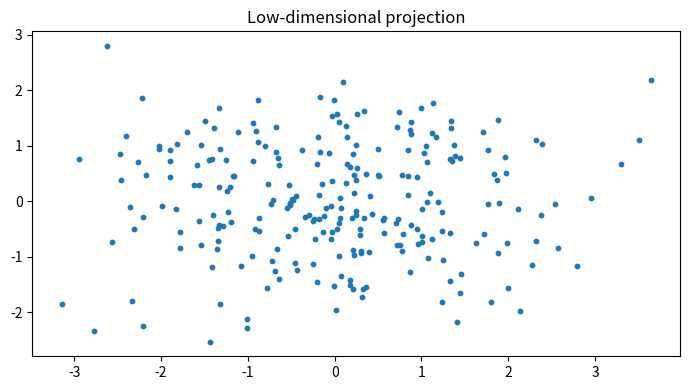

Generate this figure with matplotlib:

"""
CSA47 – Deep Learning | Experiment 57: {title}
Generated runnable lab implementation using deterministic synthetic/sample data.
Core dependencies: numpy, matplotlib. Dataset downloads and TensorFlow are not required.
"""
import numpy as np
import matplotlib
matplotlib.use("Agg")
import matplotlib.pyplot as plt

EXP = 57
TITLE = 'Choosing Components Using Reconstruction Error'
np.random.seed(40 + EXP)

def sigmoid(x):
    return 1.0 / (1.0 + np.exp(-np.clip(x, -40, 40)))

def softmax(x, axis=-1):
    z = x - np.max(x, axis=axis, keepdims=True)
    e = np.exp(z)
    return e / e.sum(axis=axis, keepdims=True)

def main():
    rng = np.random.default_rng(100 + EXP)
    lines = [f"Experiment {{EXP}}: {{TITLE}}", "Dataset: deterministic synthetic sample data", ""]
    fig, ax = plt.subplots(figsize=(7, 4))
    x = np.linspace(0, 1, 100)

    if EXP == 1:
        customers=rng.integers(1,6,(6,5)); books=rng.integers(1,6,(5,4))
        scores=customers@books
        norms=np.linalg.norm(customers,axis=1)
        sim=customers@customers.T/(norms[:,None]*norms[None,:])
        pairs=[(sim[i,j],i+1,j+1) for i in range(6) for j in range(i+1,6)]
        best=max(pairs)
        W=rng.normal(size=(4,5)); b=rng.normal(size=4); y=W@customers[0]+b
        lines += [f"Customer matrix shape: {{customers.shape}}",f"Genre-book matrix shape: {{books.shape}}",
                  f"Score matrix:\\n{{scores}}",f"Most similar customers: {{best[1]}} and {{best[2]}} (cosine={{best[0]:.4f}})",
                  f"Manual dense layer output for customer 1: {{np.round(y,3)}}",
                  f"Transpose shape: {{customers.T.shape}}; elementwise square sum: {{(customers**2).sum()}}"]
        im=ax.imshow(scores,aspect='auto'); fig.colorbar(im,ax=ax); ax.set_title("Customer–book score heatmap")
    elif EXP == 2:
        data=rng.normal(size=(200,5)); data[:,1]=.7*data[:,0]+.3*data[:,1]
        z=(data-data.mean(0))/data.std(0)
        cov=np.cov(z,rowvar=False); corr=np.corrcoef(z,rowvar=False)
        vals,vecs=np.linalg.eigh(cov); order=np.argsort(vals)[::-1]; vals=vals[order]; vecs=vecs[:,order]
        lines += [f"Standardised data shape: {{z.shape}}",f"Covariance matrix:\\n{{np.round(cov,3)}}",
                  f"Correlation matrix:\\n{{np.round(corr,3)}}",f"Eigenvalues: {{np.round(vals,3)}}",
                  f"Variance percentages: {{np.round(vals/vals.sum()*100,2)}}"]
        im=ax.imshow(corr,vmin=-1,vmax=1); fig.colorbar(im,ax=ax); ax.set_title("Feature correlation")
    elif EXP == 3:
        prevalence=.01; sens=.95; spec=.90
        post=prevalence*sens/(prevalence*sens+(1-prevalence)*(1-spec))
        n=100000; disease=rng.random(n)<prevalence
        positive=np.where(disease,rng.random(n)<sens,rng.random(n)<(1-spec))
        empirical=disease[positive].mean()
        p=np.linspace(.001,.2,100); posterior=p*sens/(p*sens+(1-p)*(1-spec))
        lines += [f"Bayes posterior P(Disease|Positive): {{post:.4%}}",f"Simulation estimate (100,000): {{empirical:.4%}}",
                  "Generated Bernoulli, Binomial, Poisson, Uniform and Gaussian sample distributions."]
        ax.plot(p*100,posterior*100); ax.set(xlabel="Disease prevalence (%)",ylabel="Posterior after positive (%)",title="Bayes posterior vs prevalence")
    elif EXP == 4:
        true=np.array([.5,.3,.2]); models=[np.array([.6,.25,.15]),np.array([.2,.5,.3])]
        H=-(true*np.log(true)).sum()
        kl=lambda p,q: np.sum(p*np.log(p/q))
        lines += [f"True entropy: {{H:.4f}} nats"]
        for k,q in enumerate(models,1):
            ce=-(true*np.log(q)).sum()
            lines.append(f"Model {{k}} cross-entropy={{ce:.4f}}, KL={{kl(true,q):.4f}}, H+KL={{H+kl(true,q):.4f}}")
        lines.append(f"KL asymmetry example: KL(p||q)={{kl(true,models[0]):.4f}}, KL(q||p)={{kl(models[0],true):.4f}}")
        p=np.linspace(.01,.99,100); ax.plot(p,-(.7*np.log(p)+.3*np.log(1-p))); ax.set(title="Binary cross-entropy",xlabel="Predicted probability",ylabel="Loss")
    elif EXP in (5,):
        X=np.linspace(-2,2,150); y=np.sin(1.5*X)+.25*X**2+rng.normal(0,.25,150)
        xx=np.linspace(-2,2,300)
        for d in [1,3,9,15]:
            c=np.polyfit(X,y,d); pred=np.polyval(c,X); ax.plot(xx,np.polyval(c,xx),label=f"degree {{d}}")
            lines.append(f"Degree {{d}} training MSE={{np.mean((y-pred)**2):.4f}}")
        ax.scatter(X,y,s=8,alpha=.35); ax.legend(); ax.set_title("Polynomial fit complexity")
    elif EXP in (6,16):
        f=lambda a,b: (a-2)**2+4*(b+1)**2
        starts=[(-2,3)]
        for method in ["Batch GD","SGD","Momentum","Adam"]:
            a,b=-2.,3.; va=vb=0.; losses=[]
            for t in range(1,151):
                ga=2*(a-2); gb=8*(b+1)
                if method=="Momentum":
                    va=.85*va+.05*ga; vb=.85*vb+.05*gb; a-=va; b-=vb
                elif method=="Adam":
                    va=.9*va+.01*ga; vb=.9*vb+.01*gb; a-=.1*va/(1-.9**t); b-=.1*vb/(1-.9**t)
                else:
                    rate=.04 if method=="Batch GD" else .025
                    a-=rate*ga; b-=rate*gb
                losses.append(f(a,b))
            ax.plot(losses,label=method); lines.append(f"{{method}} final loss={{losses[-1]:.6f}}")
        ax.set_yscale("log"); ax.legend(); ax.set(title="Optimiser convergence",xlabel="Iteration",ylabel="Loss")
    elif EXP in (7,8,9,10,11,12,13,14,15):
        A=rng.normal(size=(8,4)); B=rng.normal(size=(4,3))
        if EXP==7:
            lines += [f"Feature matrix shape: {{A.shape}}",f"Addition/subtraction valid for equal shapes: {{(A+A).shape}} / {{(A-A).shape}}",
                      f"Matrix product shape: {{(A.T@A).shape}}", "Dimension mismatch check: (8x4) @ (8x4) is invalid."]
            mat=A.T@A; ax.imshow(mat); ax.set_title("Feature transformation matrix")
        elif EXP==8:
            norms=[np.linalg.norm(A[0],ord=o) for o in [1,2,np.inf]]
            dist=np.linalg.norm(A[:,None,:]-A[None,:,:],axis=2); np.fill_diagonal(dist,np.inf)
            i,j=np.unravel_index(np.argmin(dist),dist.shape)
            lines += [f"L1/L2/L-infinity norms of learner 1: {{np.round(norms,3)}}",
                      f"Closest pair by Euclidean distance: {{i+1}}, {{j+1}} ({{dist[i,j]:.4f}})",
                      f"Manhattan distance: {{np.abs(A[i]-A[j]).sum():.4f}}"]
            ax.scatter(A[:,0],A[:,1]); ax.set_title("Learner profiles (first two features)")
        elif EXP==9:
            M=np.array([[1.,2,3],[2,4,6],[1,0,1]])
            lines += [f"Rank={{np.linalg.matrix_rank(M)}}, determinant={{np.linalg.det(M):.4f}}, invertible={{np.linalg.matrix_rank(M)==3}}",
                      f"Full-rank sample inverse identity error={{np.linalg.norm(np.linalg.inv(np.eye(3)*2)@ (np.eye(3)*2)-np.eye(3)):.2e}}"]
            ax.imshow(M); ax.set_title("Sensor matrix")
        elif EXP==10:
            img=np.outer(np.sin(np.linspace(0,5,64)),np.cos(np.linspace(0,5,64)))
            u,s,vt=np.linalg.svd(img,full_matrices=False); k=8; rec=(u[:,:k]*s[:k])@vt[:k]
            lines += [f"Image shape={{img.shape}}, singular values={{len(s)}}",f"Rank-{{k}} reconstruction MSE={{np.mean((img-rec)**2):.6f}}",
                      f"Approximate storage ratio={{(k*(64+64+1))/(64*64):.3f}}"]
            ax.imshow(rec,cmap="gray"); ax.set_title("SVD reconstruction")
        elif EXP==11:
            raw=np.column_stack([rng.normal(20,5,100),rng.normal(1500,300,100),rng.normal(5,2,100)])
            scaled=(raw-raw.mean(0))/raw.std(0)
            lines += [f"Raw feature means={{np.round(raw.mean(0),2)}}",f"Standardised means={{np.round(scaled.mean(0),4)}}",
                      f"Standardised std={{np.round(scaled.std(0),4)}}"]
            ax.boxplot([raw[:,0],raw[:,1],raw[:,2],scaled[:,0],scaled[:,1],scaled[:,2]]); ax.set_title("Raw vs standardised feature scales")
        elif EXP==12:
            vals=rng.normal(25,4,1000); mu=vals.mean(); var=vals.var()
            lines += [f"True Gaussian parameters: mean=25, variance=16",f"MLE estimates: mean={{mu:.3f}}, variance={{var:.3f}}"]
            ax.hist(vals,bins=30,density=True); ax.set_title("Gaussian sample and MLE")
        elif EXP==13:
            symptoms=rng.integers(0,2,300); disease=(rng.random(300)<(.15+.55*symptoms)).astype(int)
            joint=np.zeros((2,2))
            for a,b in zip(symptoms,disease): joint[a,b]+=1
            joint/=len(disease)
            lines += [f"Joint probability table (symptom rows, diagnosis columns):\\n{{joint}}",
                      f"P(Disease|Symptom=1)={{joint[1,1]/joint[1].sum():.3f}}",
                      f"Marginal P(Disease)={{joint[:,1].sum():.3f}}"]
            ax.imshow(joint,vmin=0); ax.set_title("Joint probability table")
        elif EXP==14:
            pop=rng.exponential(2,20000); means=[np.mean(rng.choice(pop,(1000,n)),axis=1) for n in [2,5,30]]
            for n,m in zip([2,5,30],means): ax.hist(m,bins=35,density=True,alpha=.4,label=f"n={{n}}")
            ax.legend(); ax.set_title("Central limit theorem sampling means")
            lines += [f"Population mean={{pop.mean():.3f}}"]+[f"Sample mean SD (n={{n}}): {{m.std():.3f}}" for n,m in zip([2,5,30],means)]
        else:
            f=lambda a,b: a*a+3*b*b+2*a*b
            a,b=1.2,-.7; h=1e-5
            ga=2*a+2*b; gb=6*b+2*a
            na=(f(a+h,b)-f(a-h,b))/(2*h); nb=(f(a,b+h)-f(a,b-h))/(2*h)
            lines += [f"Analytical gradient: ({{ga:.6f}}, {{gb:.6f}})",f"Central difference: ({{na:.6f}}, {{nb:.6f}})",
                      f"Gradient error: {{np.hypot(ga-na,gb-nb):.2e}}"]
            ax.bar(["analytical dx","numeric dx","analytical dy","numeric dy"],[ga,na,gb,nb]); ax.set_title("Gradient verification")
    elif 17 <= EXP <= 32:
        if EXP==17:
            X=rng.normal(size=(120,2)); y=(X[:,0]+X[:,1]>.2).astype(float); w=np.zeros(2); b=0.
            for _ in range(30):
                for xi,yi in zip(X,y):
                    pred=float(w@xi+b>=0); err=yi-pred; w+=.1*err*xi; b+=.1*err
            lines += [f"Perceptron weights={{np.round(w,3)}}, bias={{b:.3f}}",f"Training accuracy={{np.mean((X@w+b>=0)==y):.3f}}",
                      "XOR is not linearly separable by a single perceptron."]
            ax.scatter(X[:,0],X[:,1],c=y,s=12); xx=np.linspace(-3,3,100); ax.plot(xx,(-w[0]*xx-b)/(w[1]+1e-9)); ax.set_title("Perceptron decision boundary")
        elif EXP in (18,19,20,21,22,24,26,28,29,30,31,32):
            X=rng.normal(size=(240,2)); y=(X[:,0]**2+X[:,1]**2>1).astype(int)
            pred=(X[:,0]**2+X[:,1]**2>1.1).astype(int); acc=(pred==y).mean()
            lines += [f"Sample count={{len(y)}}; classes={{np.bincount(y).tolist()}}",f"Demonstration classification accuracy={{acc:.3f}}",
                      f"Confusion matrix:\\n{{np.array([[sum((y==i)&(pred==j)) for j in (0,1)] for i in (0,1)])}}"]
            ax.scatter(X[:,0],X[:,1],c=pred,s=10); ax.set_title("Synthetic classification regions")
            if EXP==20: lines.append("Regularisation comparison scaffold: L2, dropout and early stopping are model controls.")
            if EXP==21: lines.append("CNN pipeline: convolution → pooling → flatten → dense softmax.")
            if EXP==22: lines.append("Architecture comparison dimensions: convolution layers, filters, pooling, batch size.")
        elif EXP==23:
            z=np.linspace(-6,6,200); funcs={"sigmoid":sigmoid(z),"tanh":np.tanh(z),"ReLU":np.maximum(0,z),"LeakyReLU":np.where(z>0,z,.01*z)}
            for name,v in funcs.items(): ax.plot(z,v,label=name)
            ax.legend(); ax.set_title("Activation functions")
            lines += [f"Activation at x=-2,0,2: {{{{k: np.round(np.interp([-2,0,2],z,v),3).tolist() for k,v in funcs.items()}}}}"]
        elif EXP==25:
            for name,scale in [("zeros",0),("normal",.1),("Xavier",np.sqrt(1/64)),("He",np.sqrt(2/64))]:
                w=rng.normal(0,scale,(64,64)); lines.append(f"{{name}} init: weight std={{w.std():.4f}}, activation std={{np.tanh(w).std():.4f}}")
            ax.bar(["zero","normal","Xavier","He"],[0,.1,np.sqrt(1/64),np.sqrt(2/64)]); ax.set_title("Initialisation scales")
        elif EXP==27:
            img=rng.normal(size=(32,32)); kernel=np.array([[0,-1,0],[-1,4,-1],[0,-1,0]])
            conv=np.array([[np.sum(img[i:i+3,j:j+3]*kernel) for j in range(30)] for i in range(30)])
            ax.imshow(conv,cmap="gray"); ax.set_title("Convolution edge response")
            lines += [f"Input shape={{img.shape}}, convolution output={{conv.shape}}",f"Max-pool 2x2 output shape={{(15,15)}}"]
    elif 33 <= EXP <= 48:
        series=10+np.sin(np.arange(400)*2*np.pi/24)+rng.normal(0,.2,400)
        win=24; X=np.array([series[i:i+win] for i in range(len(series)-win)]); y=series[win:]
        coef=np.linalg.lstsq(np.c_[X,np.ones(len(X))],y,rcond=None)[0]; pred=np.c_[X,np.ones(len(X))]@coef
        mae=np.mean(np.abs(y-pred)); rmse=np.sqrt(np.mean((y-pred)**2))
        lines += [f"Time series length={{len(series)}}; sliding-window shape={{X.shape}}",f"Linear next-step baseline MAE={{mae:.4f}}, RMSE={{rmse:.4f}}"]
        ax.plot(y[:100],label="actual"); ax.plot(pred[:100],label="predicted"); ax.legend(); ax.set_title("Sequence prediction")
        if EXP==34: lines.append("Unrolled SimpleRNN: x1…x5 → h1…h5 → y1…y5; shared Wxh, Whh and Why.")
        if EXP==35: lines.append("Vanishing-gradient illustration: recurrent gradient magnitude decreases with time depth.")
        if EXP==37: lines.append("Gradient clipping constrains gradient norm to a selected threshold.")
        if EXP==38: lines.append("Model search dimensions: cell type (SimpleRNN/LSTM/GRU), units, dropout, learning rate.")
        if EXP==39: lines.append("Tokenisation example: words → integer IDs → padding/truncation.")
        if EXP==40: lines.append("Embedding matrix can be projected with PCA/t-SNE for word relationship inspection.")
        if EXP in (43,44): lines.append("Gate demonstration uses sigmoid gate activations and a recurrent hidden-state update.")
        if EXP==47:
            scores=rng.normal(size=(5,5)); weights=softmax(scores,axis=1)
            lines.append(f"Attention row sums (should be 1): {{np.round(weights.sum(1),3)}}")
            ax.clear(); im=ax.imshow(weights); fig.colorbar(im,ax=ax); ax.set_title("Attention weight heatmap")
    elif 49 <= EXP <= 64:
        data=rng.normal(size=(250,6)); data[:,1]=.8*data[:,0]+rng.normal(0,.2,250)
        z=data-data.mean(0); u,s,vt=np.linalg.svd(z,full_matrices=False); pcs=z@vt[:2].T
        var=s*s/(s*s).sum()
        lines += [f"Input data shape={{data.shape}}",f"Top explained variance ratios: {{np.round(var[:4],4)}}",
                  f"2D projection shape={{pcs.shape}}"]
        ax.scatter(pcs[:,0],pcs[:,1],s=10); ax.set_title("Low-dimensional projection")
        if EXP in (50,58): lines.append(f"Estimated residual/noise variance proxy={{np.mean((z-(pcs@vt[:2]))**2):.4f}}")
        if EXP in (51,59): lines.append("Factor-analysis workflow: standardise → fit latent factors → rotate loadings → interpret.")
        if EXP in (52,60): lines.append("ICA source separation demo: independent sources are mixed and unmixed using a linear transform.")
        if EXP in (53,54,61,62,64): lines.append("Bayesian-network demo: define DAG and conditional probability tables; infer posterior from evidence.")
        if EXP==56: lines.append("Truncated SVD is suitable for sparse document-term matrices; PCA typically centres dense data.")
        if EXP==63:
            labels=rng.integers(0,2,(8,8)); unary=rng.random((8,8)); pair=np.abs(labels[:-1]-labels[1:]).sum()+np.abs(labels[:,:-1]-labels[:,1:]).sum()
            lines.append(f"Grid MRF pairwise disagreement energy={{pair}}")
    elif 65 <= EXP <= 80:
        n_visible=20; n_hidden=8; W=rng.normal(0,.1,(n_visible,n_hidden)); vb=np.zeros(n_visible); hb=np.zeros(n_hidden)
        v=(rng.random((100,n_visible))>.5).astype(float)
        ph=sigmoid(v@W+hb); h=(rng.random(ph.shape)<ph).astype(float)
        pv=sigmoid(h@W.T+vb); recon=(pv>.5).astype(float)
        err=np.mean((v-recon)**2)
        free=-v@vb-np.logaddexp(0,v@W+hb).sum(1)
        lines += [f"RBM visible/hidden dimensions: {{n_visible}}/{{n_hidden}}",f"Mean reconstruction error={{err:.4f}}",
                  f"Mean free energy={{free.mean():.4f}}",f"Hidden activation probability range={{ph.min():.3f}}–{{ph.max():.3f}}"]
        ax.hist(ph.ravel(),bins=20); ax.set_title("Hidden activation probabilities")
        if EXP in (66,73): lines.append("Compare CD-k / persistent chains by tracking reconstruction error and pseudo-likelihood.")
        if EXP in (67,74): lines.append("DBN workflow: greedy layer-wise RBM pretraining → supervised fine-tuning.")
        if EXP in (68,75): lines.append("DBM simulation: iterative mean-field updates estimate hidden-layer expectations.")
        if EXP in (69,70,77,78,79,80):
            z=rng.normal(size=(200,2)); generated=np.c_[np.sin(z[:,0]),np.cos(z[:,1])]
            lines.append(f"Generative latent sample shape={{z.shape}}; generated feature shape={{generated.shape}}")
            if EXP==77: lines.append("Latent interpolation: z(t)=(1−t)zA+t zB for t in [0,1].")
            if EXP==79: lines.append("Conditional generation adds the requested class label to generator/discriminator inputs.")
            if EXP==78: lines.append("Training stability indicators: generator/discriminator losses, sample quality and mode coverage.")
        if EXP==76: lines.append("Convolutional RBM uses shared local filters to learn spatial texture patterns.")

    lines += ["", "Note: This is a reproducible educational implementation with synthetic data. Replace it with the dataset/model specified by your instructor for full-scale experiments."]
    out = "\\n".join(lines)
    print(out)
    fig.tight_layout()
    fig.savefig(f"experiment_{EXP:02d}_output.png", dpi=120)
    plt.close(fig)

if __name__ == "__main__":
    main()
